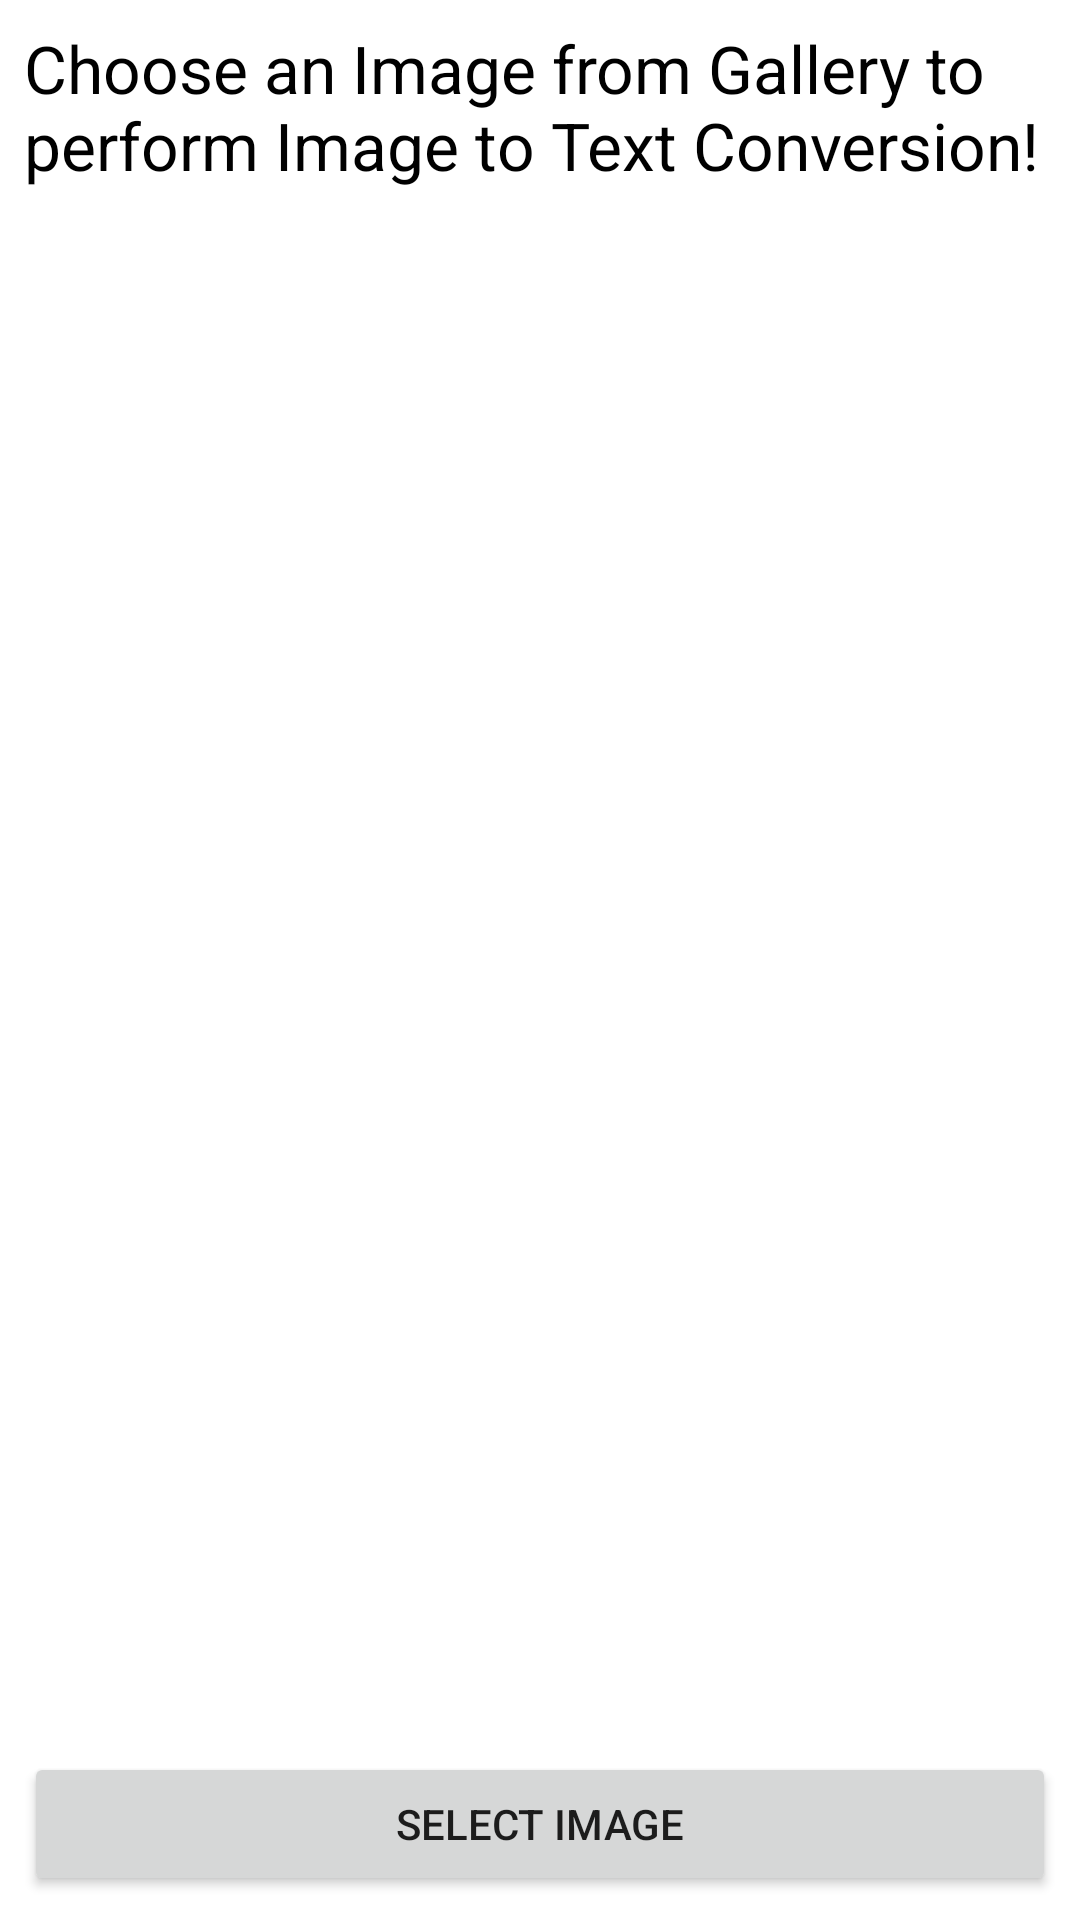

Here is an Android app screen rendered from its layout file. Give the layout XML and the strings, colors and styles it references.
<!-- AndroidManifest.xml: application theme Theme.Innovative -->
<!-- res/layout/activity_main.xml -->
<?xml version="1.0" encoding="utf-8"?>
<RelativeLayout xmlns:android="http://schemas.android.com/apk/res/android"
    xmlns:app="http://schemas.android.com/apk/res-auto"
    xmlns:tools="http://schemas.android.com/tools"
    android:layout_width="match_parent"
    android:layout_height="match_parent"
    tools:context=".MainActivity">

    <ScrollView
        android:layout_above="@+id/linear_holder"
        android:layout_alignParentTop="true"
        android:layout_margin="8dp"
        android:layout_width="match_parent"
        android:layout_height="match_parent">
        <TextView
            android:id="@+id/text_data"
            android:textSize="22sp"
            android:textColor="@color/black"

            android:text="Choose an Image from Gallery to perform Image to Text Conversion!"
            android:layout_width="match_parent"
            android:layout_height="wrap_content"/>
    </ScrollView>
    <LinearLayout
        android:id="@+id/linear_holder"
        android:layout_alignParentBottom="true"
        android:layout_width="match_parent"
        android:layout_height="wrap_content">
        <Button
            android:id="@+id/button_capture"
            android:layout_width="0dp"
            android:layout_height="wrap_content"
            android:layout_weight="1"
            android:text="Select Image"
            android:layout_margin="8dp"/>
        <Button
            android:visibility="gone"
            android:id="@+id/button_copy"
            android:layout_width="0dp"
            android:layout_height="wrap_content"
            android:layout_weight="1"
            android:text="Copy Text"
            android:layout_margin="8dp"/>
        <Button
            android:visibility="gone"
            android:id="@+id/button_speech"
            android:layout_width="0dp"
            android:layout_height="wrap_content"
            android:layout_weight="1"
            android:text="To Speech"
            android:layout_margin="8dp"/>
    </LinearLayout>
</RelativeLayout>
<!-- resources referenced by this layout -->
<resources>
  <style name="Theme.Innovative" parent="Theme.MaterialComponents.DayNight.DarkActionBar">
          
          <item name="colorPrimary">@color/purple_500</item>
          <item name="colorPrimaryVariant">@color/purple_700</item>
          <item name="colorOnPrimary">@color/white</item>
          
          <item name="colorSecondary">@color/teal_200</item>
          <item name="colorSecondaryVariant">@color/teal_700</item>
          <item name="colorOnSecondary">@color/black</item>
          
          <item name="android:statusBarColor">?attr/colorPrimaryVariant</item>
          
      </style>
  <!-- not gathered from this repository: default colours our renderer supplied (Android Studio template values) -->
  <color name="purple_500">#FF6200EE</color>
  <color name="purple_700">#FF3700B3</color>
  <color name="teal_200">#FF03DAC5</color>
  <color name="teal_700">#FF018786</color>
  <color name="black">#FF000000</color>
  <color name="white">#FFFFFFFF</color>
</resources>
